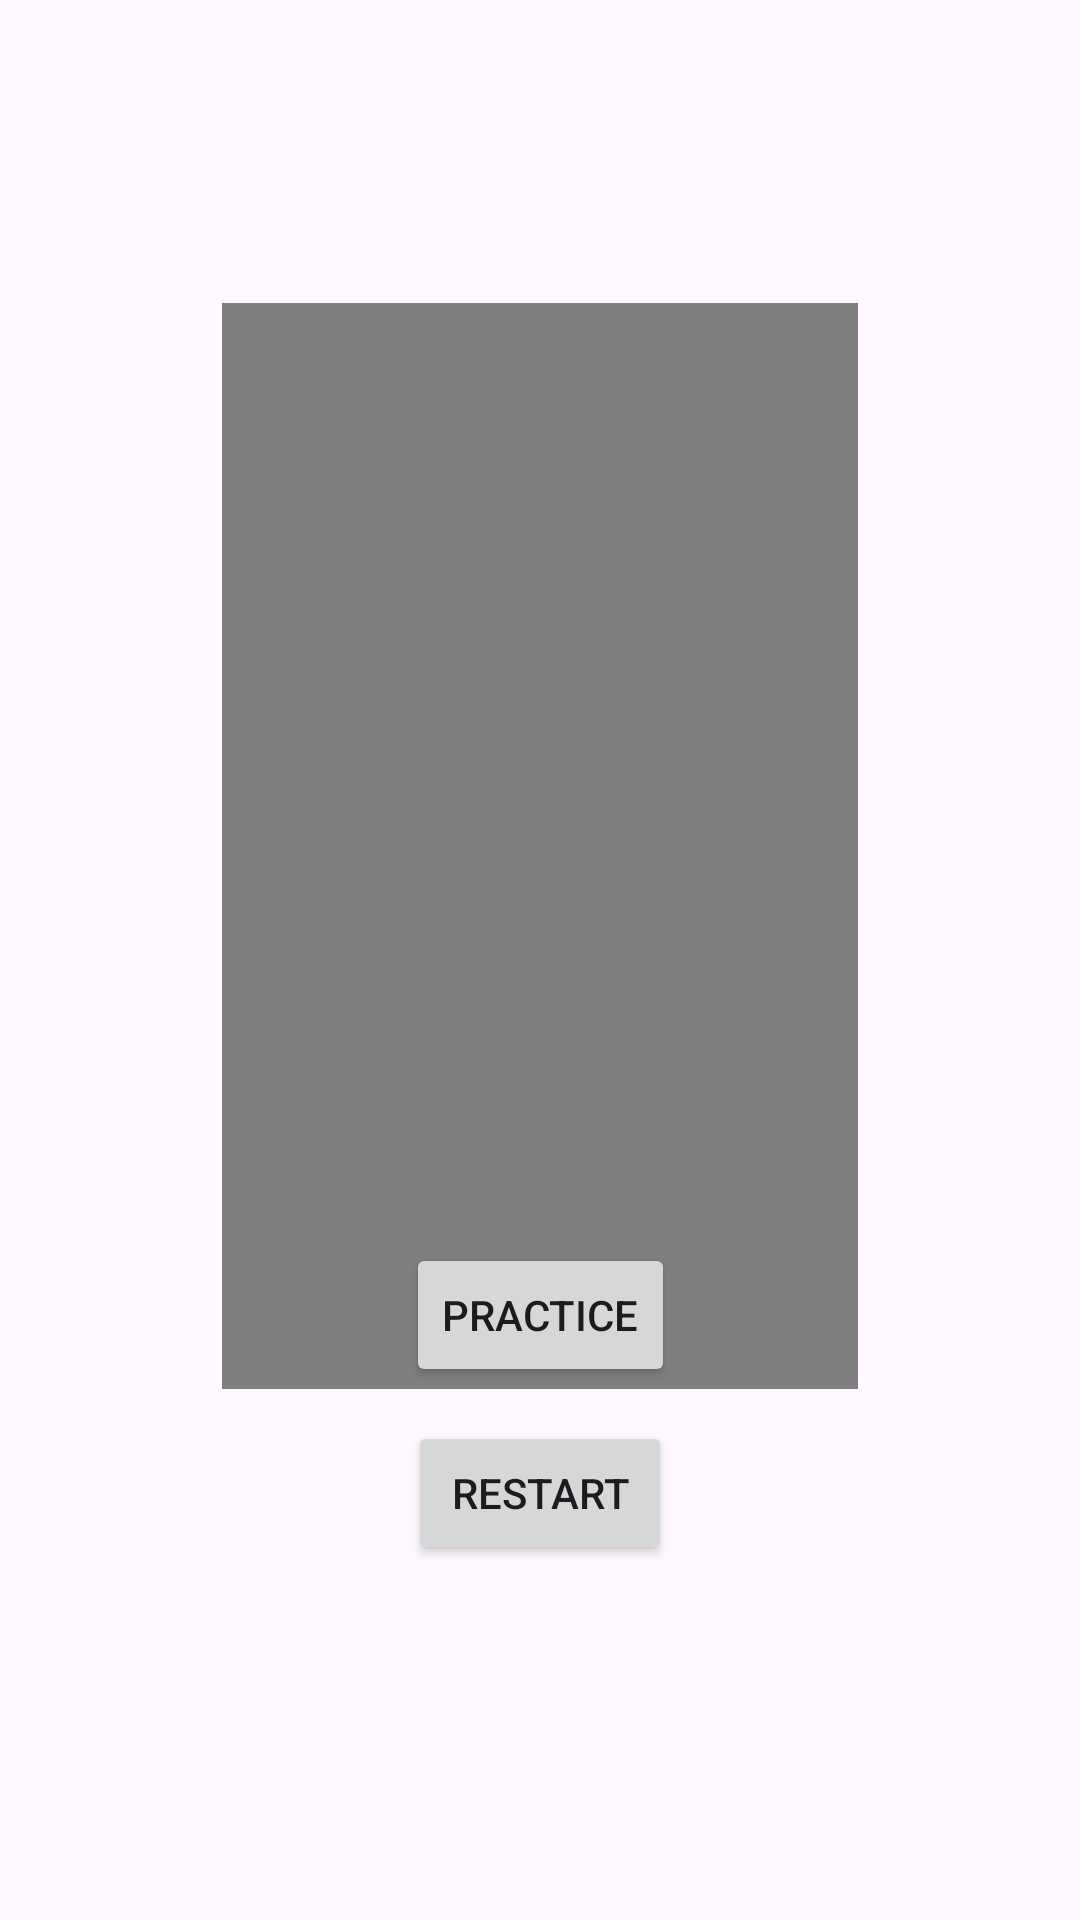

Produce the Android XML layout that renders to this screen, including the resource entries it uses.
<!-- AndroidManifest.xml: application theme Theme.JavaProject1Actual -->
<!-- res/layout/activity_gesture_example_player.xml -->
<?xml version="1.0" encoding="utf-8"?>
<androidx.constraintlayout.widget.ConstraintLayout xmlns:android="http://schemas.android.com/apk/res/android"
    xmlns:app="http://schemas.android.com/apk/res-auto"
    xmlns:tools="http://schemas.android.com/tools"
    android:id="@+id/main"
    android:layout_width="match_parent"
    android:layout_height="match_parent"
    tools:context=".GestureExamplePlayer">

    <VideoView
        android:id="@+id/videoView"
        android:layout_width="212dp"
        android:layout_height="362dp"
        app:layout_constraintBottom_toBottomOf="parent"
        app:layout_constraintEnd_toEndOf="parent"
        app:layout_constraintStart_toStartOf="parent"
        app:layout_constraintTop_toTopOf="parent"
        app:layout_constraintVertical_bias="0.363"
        tools:layout_editor_absoluteX="99dp"
        tools:layout_editor_absoluteY="48dp" />

    <Button
        android:id="@+id/button2"
        android:layout_width="wrap_content"
        android:layout_height="wrap_content"
        android:text="Practice"
        app:layout_constraintBottom_toBottomOf="parent"
        app:layout_constraintEnd_toEndOf="parent"
        app:layout_constraintStart_toStartOf="parent"
        app:layout_constraintTop_toTopOf="parent"
        app:layout_constraintVertical_bias="0.700"
        tools:layout_editor_absoluteX="155dp"
        tools:layout_editor_absoluteY="444dp" />

    <Button
        android:id="@+id/button3"
        android:layout_width="wrap_content"
        android:layout_height="wrap_content"
        android:text="Restart"
        app:layout_constraintBottom_toBottomOf="parent"
        app:layout_constraintEnd_toEndOf="parent"
        app:layout_constraintStart_toStartOf="parent"
        app:layout_constraintTop_toTopOf="parent"
        app:layout_constraintVertical_bias="0.800"
        tools:layout_editor_absoluteX="155dp"
        tools:layout_editor_absoluteY="444dp" />


</androidx.constraintlayout.widget.ConstraintLayout>
<!-- resources referenced by this layout -->
<resources>
  <style name="Theme.JavaProject1Actual" parent="Base.Theme.JavaProject1Actual" />
  <style name="Base.Theme.JavaProject1Actual" parent="Theme.Material3.DayNight.NoActionBar">
          
          
      </style>
</resources>
